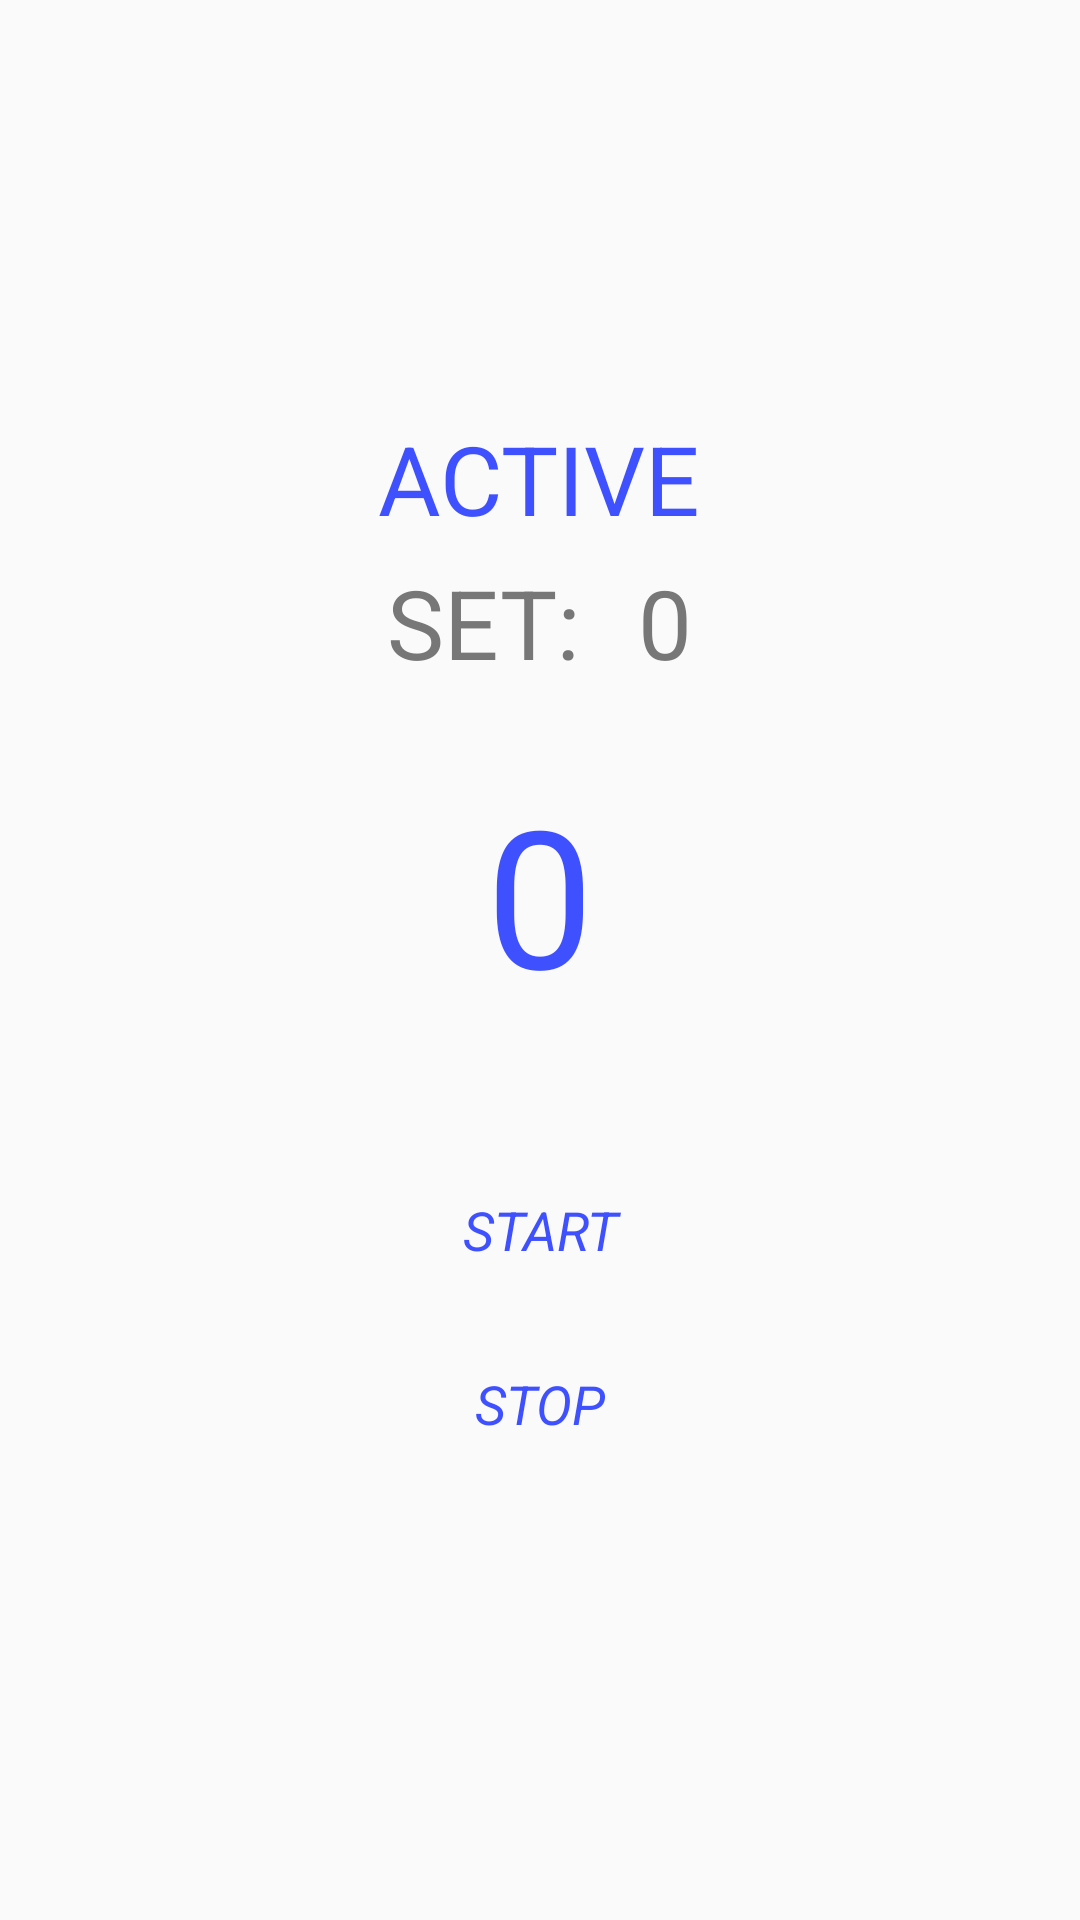

Layout XML and referenced resources for this Android screen:
<!-- AndroidManifest.xml: application theme AppTheme -->
<!-- res/layout/layout_timer.xml -->
<?xml version="1.0" encoding="utf-8"?>
<LinearLayout xmlns:android="http://schemas.android.com/apk/res/android"
    android:orientation="vertical"
    android:layout_width="match_parent"
    android:layout_height="match_parent"
    android:padding="10dp"
    android:gravity="center_vertical|center_horizontal">

    <TextView
        android:id="@+id/periodText"
        android:layout_width="wrap_content"
        android:layout_height="wrap_content"
        android:textColor="@color/colorPrimary"
        android:textSize="32dp"
        android:text="@string/active"
        android:layout_marginBottom="5dp"/>

    <GridLayout
        android:layout_width="wrap_content"
        android:layout_height="wrap_content"
        android:columnCount="2"
        android:rowCount="1"
        android:orientation="horizontal"
        android:layout_marginBottom="5dp">

        <TextView
            android:layout_width="wrap_content"
            android:layout_height="wrap_content"
            android:textColor="@color/textColor"
            android:textSize="32dp"
            android:text="@string/label_set"
            android:maxLines="1"
            android:layout_gravity="top|left"/>

        <TextView
            android:id="@+id/setText"
            android:layout_width="wrap_content"
            android:layout_height="wrap_content"
            android:ems="1"
            android:gravity="top|right"
            android:maxLength="2"
            android:maxLines="1"
            android:text="0"
            android:textColor="@color/textColor"
            android:textSize="32dp" />
    </GridLayout>

    <FrameLayout
        android:layout_width="wrap_content"
        android:layout_height="wrap_content"
        android:layout_marginBottom="24dp">

        <LinearLayout
            android:layout_width="match_parent"
            android:layout_height="match_parent"
            android:gravity="center"
            android:orientation="vertical">

            <ProgressBar
                android:id="@+id/progressBar"
                style="?android:attr/progressBarStyleHorizontal"
                android:layout_width="128dp"
                android:layout_height="128dp"
                android:indeterminate="false"
                android:indeterminateOnly="false"
                android:max="500"
                android:progress="0"
                android:progressDrawable="@drawable/progress_drawable"
                android:rotation="-90" />
        </LinearLayout>

        <LinearLayout
            android:layout_width="match_parent"
            android:layout_height="match_parent"
            android:gravity="center"
            android:orientation="vertical">

            <TextView
                android:id="@+id/timerDisplay"
                android:layout_width="wrap_content"
                android:layout_height="wrap_content"
                android:maxLines="1"
                android:text="0"
                android:textColor="@color/colorPrimary"
                android:textSize="64dp" />
        </LinearLayout>

    </FrameLayout>

    <LinearLayout
        android:layout_width="wrap_content"
        android:layout_height="wrap_content"
        android:gravity="left|top"
        android:orientation="vertical">

        <Button
            android:id="@+id/startTimer"
            style="@style/hiitbutton"
            android:layout_width="match_parent"
            android:layout_height="wrap_content"
            android:layout_marginBottom="10dp"
            android:text="@string/start"
            android:textSize="18dp" />

        <Button
            android:id="@+id/stopTimer"
            style="@style/hiitbutton"
            android:layout_width="match_parent"
            android:layout_height="wrap_content"
            android:layout_marginBottom="10dp"
            android:text="@string/stop"
            android:textSize="18dp" />
    </LinearLayout>
</LinearLayout>
<!-- resources referenced by this layout -->
<resources>
  <color name="colorPrimary">#3f51FF</color>
  <color name="textColor">#777777</color>
  <!-- drawable progress_drawable (drawable) -->
  <?xml version="1.0" encoding="utf-8"?>
  <shape xmlns:android="http://schemas.android.com/apk/res/android"
      android:innerRadiusRatio="2.3"
      android:shape="ring"
      android:thickness="5.8sp"
      android:useLevel="true">
      <solid android:color="@color/colorAccent" />
  </shape>
  <string name="active">ACTIVE</string>
  <string name="label_set">SET: </string>
  <string name="start">START</string>
  <string name="stop">STOP</string>
  <style name="hiitbutton" parent="@android:style/Widget.Button">
          <item name="android:gravity">center_vertical|center_horizontal</item>
          <item name="android:textColor">@color/colorPrimary</item>
          <item name="android:textSize">18dip</item>
          <item name="android:textStyle">italic</item>
          <item name="android:background">@drawable/hiitbutton</item>
          <item name="android:focusable">true</item>
          <item name="android:clickable">true</item>
      </style>
  <style name="AppTheme" parent="Theme.AppCompat.Light.DarkActionBar">
          <item name="windowActionBar">false</item>
          <item name="windowNoTitle">true</item>
          <item name="colorPrimary">@color/colorPrimary</item>
          <item name="colorPrimaryDark">@color/colorPrimaryDark</item>
          <item name="colorAccent">@color/colorAccent</item>
      </style>
  <color name="colorAccent">#FFAA30</color>
  <!-- drawable hiitbutton (drawable) -->
  <?xml version="1.0" encoding="utf-8"?>
  <selector xmlns:android="http://schemas.android.com/apk/res/android">
      <item
          android:state_enabled="false"
          android:drawable="@drawable/hiitbutton_disabled" />
      <item
          android:state_pressed="true"
          android:state_enabled="true"
          android:drawable="@drawable/hiitbutton_pressed" />
      <item
          android:state_focused="true"
          android:state_enabled="true"
          android:drawable="@drawable/hiitbutton_focused" />
      <item
          android:state_enabled="true"
          android:drawable="@drawable/hiitbutton_enabled" />
  </selector>
  <color name="colorPrimaryDark">#303F9F</color>
  <!-- drawable hiitbutton_disabled (drawable) -->
  <?xml version="1.0" encoding="utf-8"?>
  <shape xmlns:android="http://schemas.android.com/apk/res/android">
      <solid android:color="@color/colorAccent" />
      <padding android:left="7dp"
          android:top="5dp"
          android:right="5dp"
          android:bottom="7dp" />
      <stroke android:width="0px" />
      <corners android:radius= "8dp" />
  </shape>
  <!-- drawable hiitbutton_pressed (drawable) -->
  <?xml version="1.0" encoding="utf-8"?>
  <shape xmlns:android="http://schemas.android.com/apk/res/android">
      <solid android:color="@color/colorAccentDark" />
      <padding android:left="7dp"
          android:top="5dp"
          android:right="5dp"
          android:bottom="7dp" />
      <stroke android:width="0px" />
      <corners android:radius= "8dp" />
  </shape>
  <!-- drawable hiitbutton_focused (drawable) -->
  <?xml version="1.0" encoding="utf-8"?>
  <shape xmlns:android="http://schemas.android.com/apk/res/android">
      <solid android:color="@color/colorAccent" />
      <padding android:left="7dp"
          android:top="5dp"
          android:right="5dp"
          android:bottom="7dp" />
      <stroke android:width="5px" android:color="@color/colorPrimary" />
      <corners android:radius= "8dp" />
  </shape>
  <color name="colorAccentDark">#FF8800</color>
</resources>
